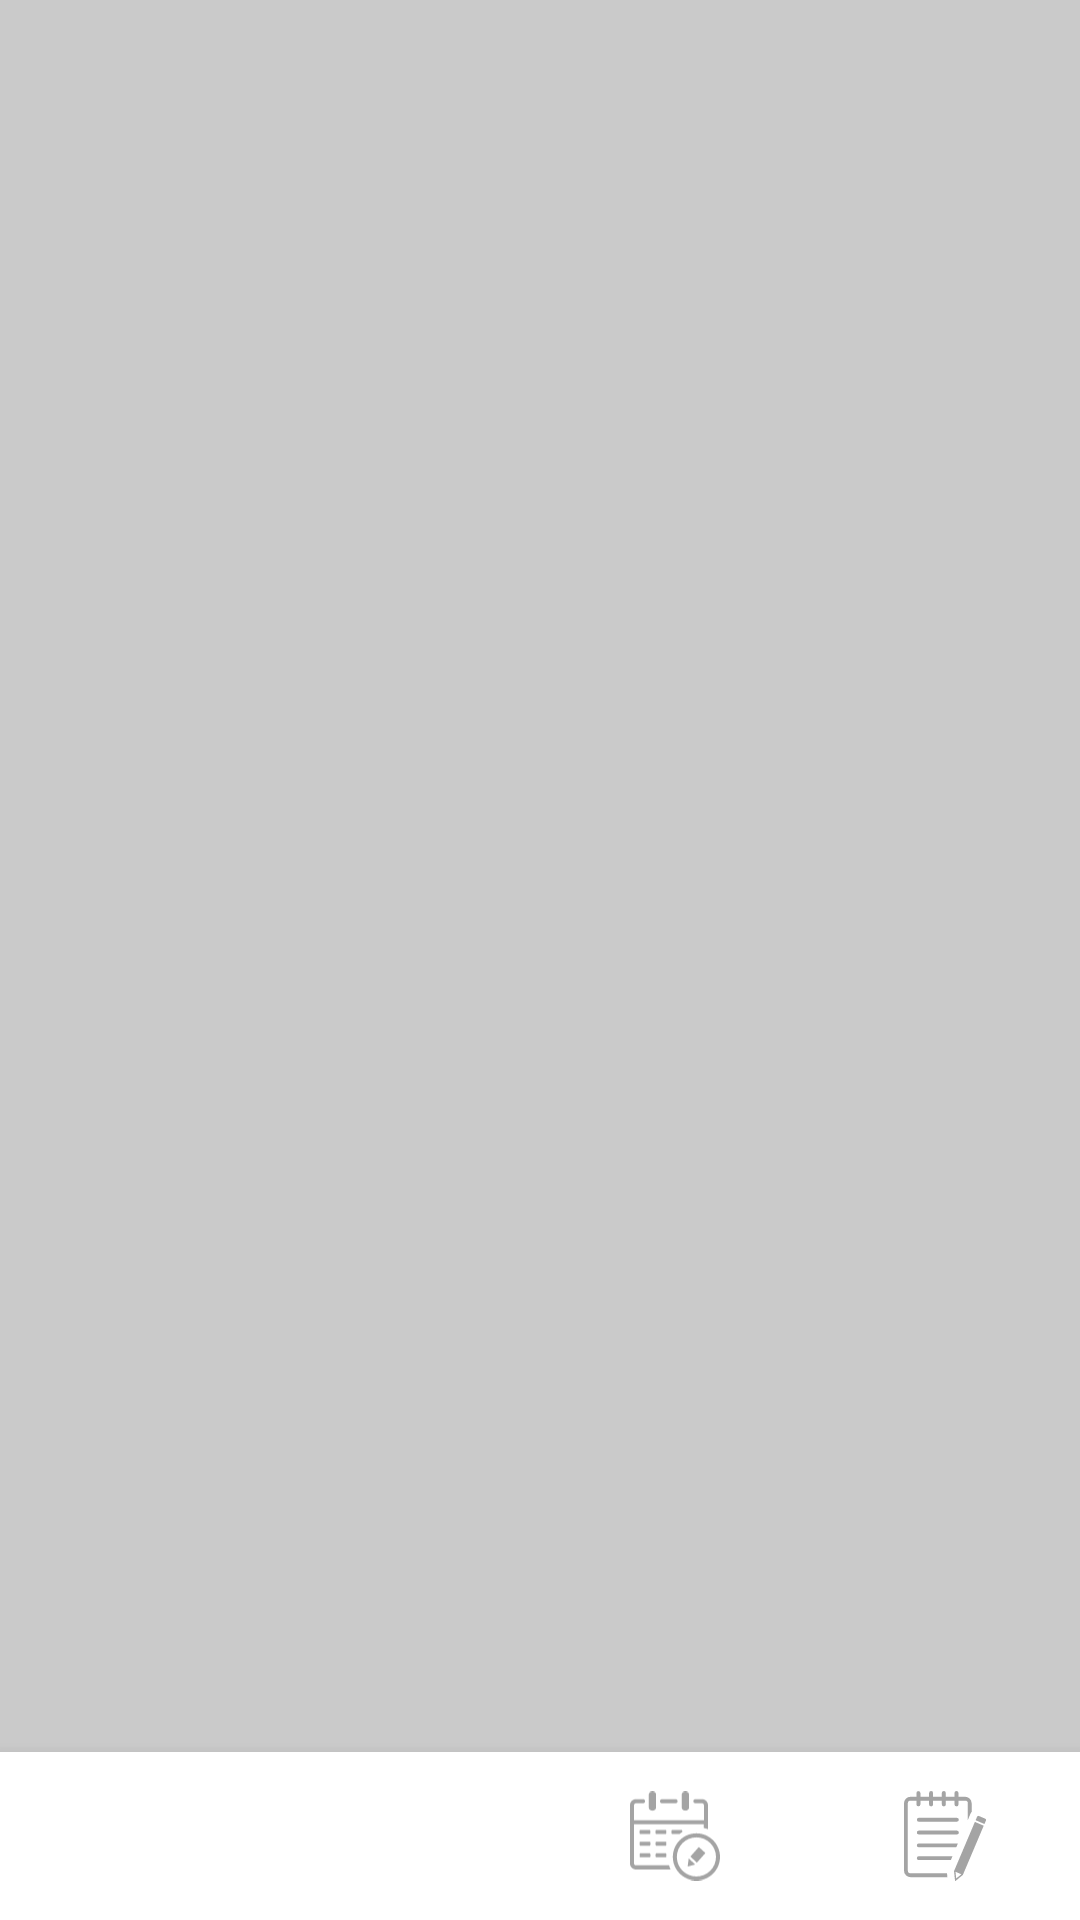

Layout XML and referenced resources for this Android screen:
<!-- AndroidManifest.xml: application theme Theme.PROO -->
<!-- res/layout/activity_main.xml -->
<?xml version="1.0" encoding="utf-8"?>
<LinearLayout xmlns:android="http://schemas.android.com/apk/res/android"
    xmlns:app="http://schemas.android.com/apk/res-auto"
    xmlns:tools="http://schemas.android.com/tools"
    android:layout_width="match_parent"
    android:layout_height="match_parent"
    tools:context=".MainActivity.MainActivity"
    android:orientation="vertical"
    android:background="#CACACA">

    <androidx.fragment.app.FragmentContainerView
        android:id="@+id/body_container"
        android:layout_width="match_parent"
        android:layout_height="0dp"
        android:layout_weight="1"/>

    <com.google.android.material.bottomnavigation.BottomNavigationView
        android:id="@+id/bottom_nav"
        android:layout_width="match_parent"
        android:layout_height="wrap_content"
        android:layout_alignBottom="@+id/body_container"
        android:layout_alignParentBottom="true"
        android:elevation="2dp"
        app:itemIconSize="30dp"
        app:itemIconTint="@drawable/item_selector"
        app:itemRippleColor="@android:color/transparent"
        app:labelVisibilityMode="unlabeled"
        app:menu="@menu/item_menu" />

</LinearLayout>
<!-- resources referenced by this layout -->
<resources>
  <!-- drawable item_selector (drawable) -->
  <?xml version="1.0" encoding="utf-8"?>
  <selector xmlns:android="http://schemas.android.com/apk/res/android">
      <item android:state_pressed="true" android:color="@color/black"/>
      <item android:state_checked="true" android:color="@color/black"/>
      <item android:color="#FFA4A4A4"/>
  </selector>
  <style name="Theme.PROO" parent="Theme.MaterialComponents.DayNight.NoActionBar">
          
          <item name="colorPrimary">@color/blue</item>
          <item name="colorPrimaryVariant">@color/green</item>
          <item name="colorOnPrimary">@color/white</item>
          
          <item name="colorSecondary">@color/red</item>
          <item name="colorSecondaryVariant">@color/yellow</item>
          <item name="colorOnSecondary">@color/black</item>
          
          <item name="android:statusBarColor" tools:targetApi="l">?attr/colorPrimaryVariant</item>
          
          
  
      </style>
  <color name="black">#FF000000</color>
  <color name="blue">#4172f1</color>
  <color name="green">#50d7b8</color>
  <color name="white">#FFFFFFFF</color>
  <color name="red">#fb5344</color>
  <color name="yellow">#ffce66</color>
</resources>
